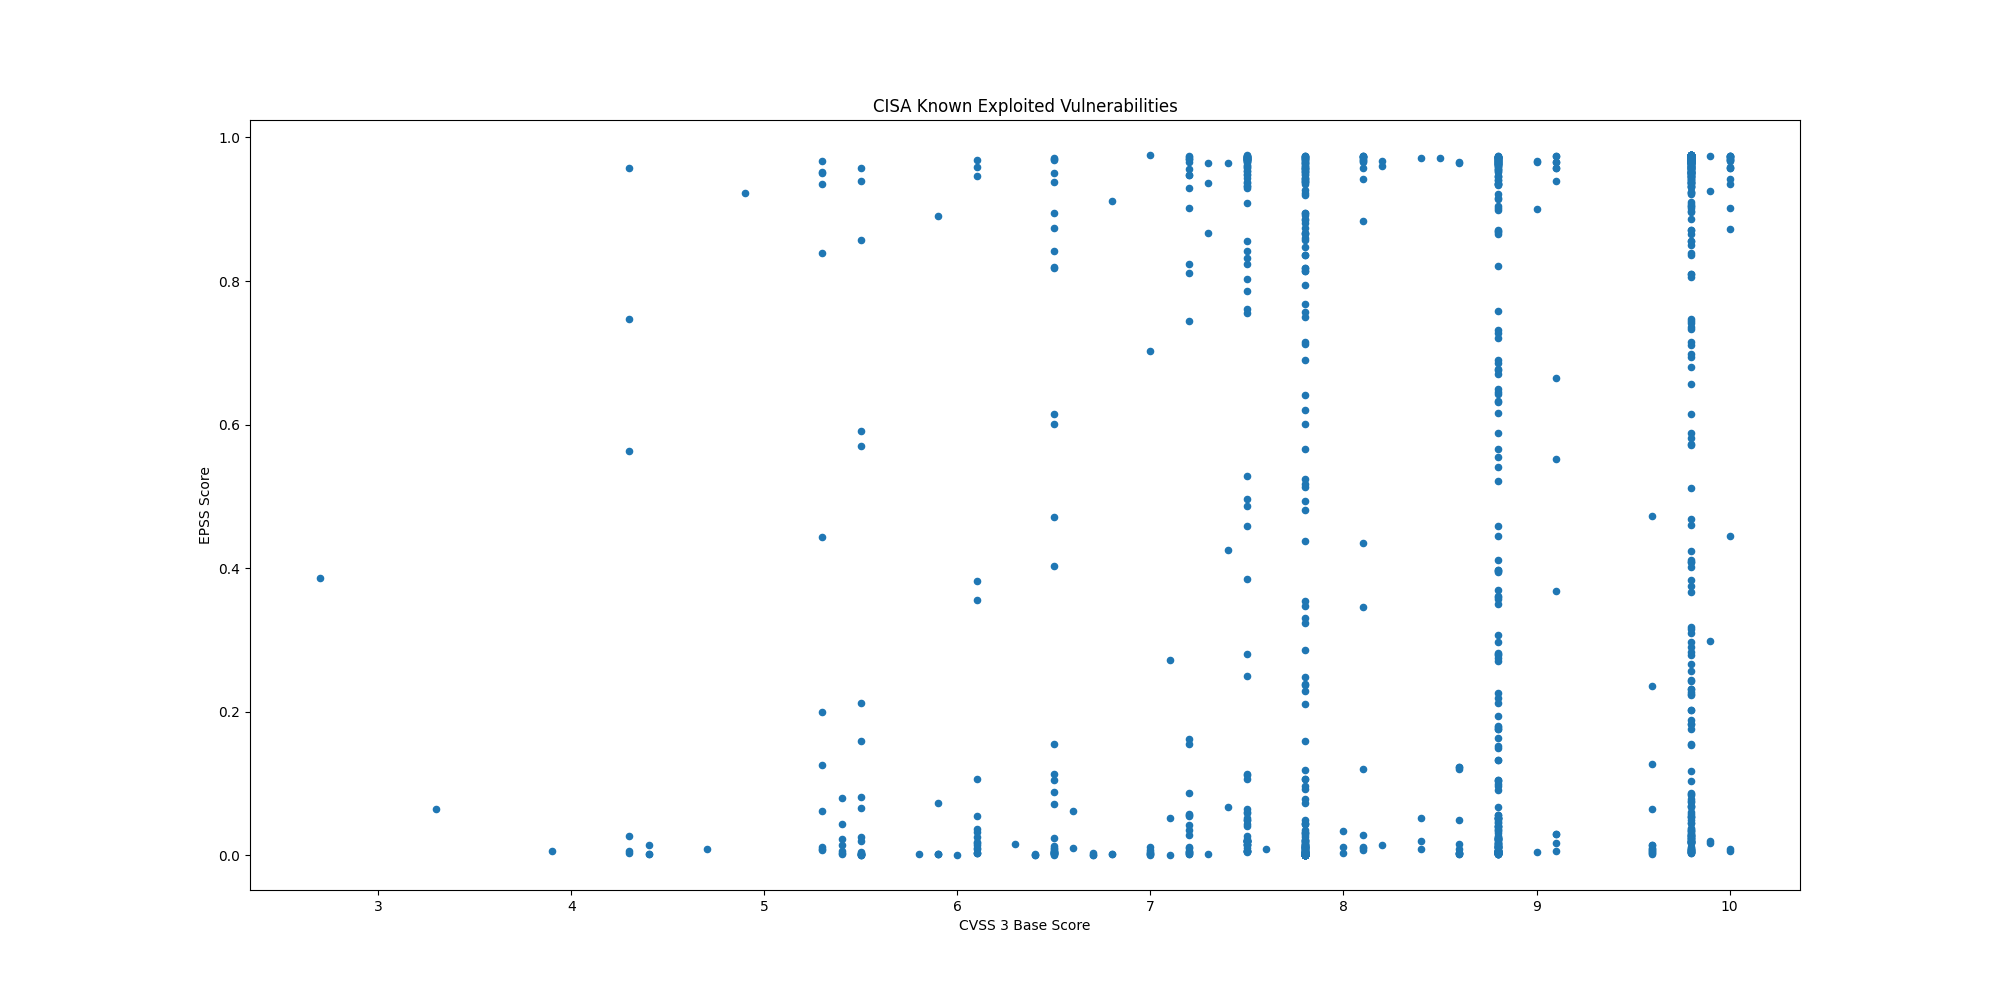

Source data for this figure (header and first rows):
CVE, CVSS3, EPSS, EPSS Percentile, Description, Vendor, Product
CVE-2024-50302, 5.5, 0.00085, 0.3878, The Linux kernel contains a use of unini…, Linux, Kernel
CVE-2024-4885, 9.8, 0.836, 0.9874, Progress WhatsUp Gold contains a path tr…, Progress, WhatsUp Gold
CVE-2018-8639, 7.8, 0.00573, 0.7823, Microsoft Windows Win32k contains an imp…, Microsoft, Windows
CVE-2022-43769, 7.2, 0.9559, 0.9958, Hitachi Vantara Pentaho BA Server contai…, Hitachi Vantara, Pentaho Business Analytics (BA) Server
CVE-2022-43939, 9.8, 0.0169, 0.8776, Hitachi Vantara Pentaho BA Server contai…, Hitachi Vantara, Pentaho Business Analytics (BA) Server
CVE-2023-20118, 7.2, 0.00139, 0.5086, Multiple Cisco Small Business RV Series …, Cisco, Small Business RV Series Routers
CVE-2023-34192, 9.0, 0.9009, 0.991, Synacor Zimbra Collaboration Suite (ZCS)…, Synacor, Zimbra Collaboration Suite (ZCS)
CVE-2024-49035, 9.8, 0.1834, 0.9629, Microsoft Partner Center contains an imp…, Microsoft, Partner Center
CVE-2024-20953, , 0.02189, 0.8935, Oracle Agile Product Lifecycle Managemen…, Oracle, Agile Product Lifecycle Management (PLM)
CVE-2017-3066, 9.8, 0.9707, 0.9988, Adobe ColdFusion contains a deserializat…, Adobe, ColdFusion
CVE-2024-53704, 9.8, 0.9607, 0.9965, SonicWall SonicOS contains an improper a…, SonicWall, SonicOS
CVE-2024-57727, 7.5, 0.3851, 0.9736, SimpleHelp remote support software conta…, SimpleHelp, SimpleHelp
CVE-2024-41710, 7.2, 0.01183, 0.8521, Mitel 6800 Series, 6900 Series, and 6900…, Mitel, SIP Phones
CVE-2024-40891, 8.8, 0.04127, 0.9225, Multiple Zyxel DSL CPE devices contain a…, Zyxel, DSL CPE Devices
CVE-2024-40890, 8.8, 0.04127, 0.9225, Multiple Zyxel DSL CPE devices contain a…, Zyxel, DSL CPE Devices
CVE-2020-15069, 9.8, 0.0751, 0.9423, Sophos XG Firewall contains a buffer ove…, Sophos, XG Firewall
CVE-2020-29574, 9.8, 0.05315, 0.9312, CyberoamOS (CROS) contains a SQL injecti…, Sophos, CyberoamOS
CVE-2024-21413, 9.8, 0.05394, 0.9319, Microsoft Outlook contains an improper i…, Microsoft, Office Outlook
CVE-2022-23748, 7.8, 0.00294, 0.6945, Dante Discovery contains a process contr…, Audinate, Dante Discovery
CVE-2024-53104, 7.8, 0.00135, 0.5023, Linux kernel contains an out-of-bounds w…, Linux, Kernel
CVE-2018-19410, 9.8, 0.04906, 0.9286, Paessler PRTG Network Monitor contains a…, Paessler, PRTG Network Monitor
CVE-2018-9276, 7.2, 0.811, 0.9864, Paessler PRTG Network Monitor contains a…, Paessler, PRTG Network Monitor
CVE-2024-29059, 7.5, 0.8412, 0.9877, Microsoft .NET Framework contains an inf…, Microsoft, .NET Framework
CVE-2024-45195, 7.5, 0.7558, 0.9845, Apache OFBiz contains a forced browsing …, Apache, OFBiz
CVE-2020-11023, 6.1, 0.3815, 0.9735, JQuery contains a persistent cross-site …, JQuery, JQuery
CVE-2024-50603, 9.8, 0.9243, 0.9926, Aviatrix Controllers contain an OS comma…, Aviatrix, Controllers
CVE-2024-55591, 9.8, 0.02634, 0.9035, Fortinet FortiOS and FortiProxy contain …, Fortinet, FortiOS and FortiProxy
CVE-2023-48365, 9.9, 0.01658, 0.8765, Qlik Sense contains an HTTP tunneling vu…, Qlik, Sense
CVE-2024-12686, 7.2, 0.05454, 0.9323, BeyondTrust Privileged Remote Access (PR…, BeyondTrust, Privileged Remote Access (PRA) and Remot…
CVE-2020-2883, 9.8, 0.9651, 0.9974, Oracle WebLogic Server, a product within…, Oracle, WebLogic Server
CVE-2024-55550, 2.7, 0.3861, 0.9736, Mitel MiCollab contains a path traversal…, Mitel, MiCollab
CVE-2024-41713, 9.1, 0.9572, 0.996, Mitel MiCollab contains a path traversal…, Mitel, MiCollab
CVE-2024-3393, 7.5, 0.00646, 0.796, Palo Alto Networks PAN-OS contains a vul…, Palo Alto Networks, PAN-OS
CVE-2021-44207, 8.1, 0.00781, 0.8156, Acclaim Systems USAHERDS contains a hard…, Acclaim Systems, USAHERDS
CVE-2024-12356, 9.8, 0.8499, 0.9881, BeyondTrust Privileged Remote Access (PR…, BeyondTrust, Privileged Remote Access (PRA) and Remot…
CVE-2021-40407, 9.8, 0.06665, 0.9387, Reolink RLC-410W IP cameras contain an a…, Reolink, RLC-410W IP Camera
CVE-2019-11001, 7.2, 0.1551, 0.9598, Reolink RLC-410W, C1 Pro, C2 Pro, RLC-42…, Reolink, Multiple IP Cameras
CVE-2022-23227, 9.8, 0.2442, 0.9674, NUUO NVRmini2 devices contain a missing …, NUUO, NVRmini2 Devices
CVE-2018-14933, 9.8, 0.9504, 0.9951, NUUO NVRmini devices contain an OS comma…, NUUO, NVRmini Devices
CVE-2024-55956, 9.8, 0.969, 0.9983, Cleo Harmony, VLTrader, and LexiCom, whi…, Cleo, Multiple Products
CVE-2024-35250, 7.8, 0.00095, 0.4235, Microsoft Windows Kernel-Mode Driver con…, Microsoft, Windows
CVE-2024-20767, 7.4, 0.9649, 0.9974, Adobe ColdFusion contains an improper ac…, Adobe, ColdFusion
CVE-2024-50623, 9.8, 0.9695, 0.9985, Cleo Harmony, VLTrader, and LexiCom, whi…, Cleo, Multiple Products
CVE-2024-49138, 7.8, 0.00054, 0.263, Microsoft Windows Common Log File System…, Microsoft, Windows
CVE-2024-51378, 9.8, 0.2311, 0.9666, CyberPanel contains an incorrect default…, CyberPersons, CyberPanel
CVE-2024-11667, 9.8, 0.1885, 0.9634, Multiple Zyxel firewalls contain a path …, Zyxel, Multiple Firewalls
CVE-2024-11680, 9.8, 0.4682, 0.9762, ProjectSend contains an improper authent…, ProjectSend, ProjectSend
CVE-2023-45727, 7.5, 0.2495, 0.9676, North Grid Proself Enterprise/Standard, …, North Grid, Proself
CVE-2023-28461, 9.8, 0.2252, 0.9661, Array Networks AG and vxAG ArrayOS conta…, Array Networks, AG/vxAG ArrayOS
CVE-2024-21287, 7.5, 0.01634, 0.8754, Oracle Agile Product Lifecycle Managemen…, Oracle, Agile Product Lifecycle Management (PLM)
CVE-2024-44309, 6.1, 0.00289, 0.6916, Apple iOS, macOS, and other Apple produc…, Apple, Multiple Products
CVE-2024-44308, 8.8, 0.0018, 0.5634, Apple iOS, macOS, and other Apple produc…, Apple, Multiple Products
CVE-2024-38813, 9.8, 0.00416, 0.7429, VMware vCenter contains an improper chec…, VMware, vCenter Server
CVE-2024-38812, 9.8, 0.00416, 0.7429, VMware vCenter Server contains a heap-ba…, VMware, vCenter Server
CVE-2024-9474, 7.2, 0.9746, 0.9998, Palo Alto Networks PAN-OS contains an OS…, Palo Alto Networks, PAN-OS
CVE-2024-0012, 9.8, 0.9696, 0.9985, Palo Alto Networks PAN-OS contains an au…, Palo Alto Networks, PAN-OS
CVE-2024-1212, 9.8, 0.9466, 0.9946, Progress Kemp LoadMaster contains an OS …, Progress, Kemp LoadMaster
CVE-2024-9465, 9.1, 0.9399, 0.9939, Palo Alto Networks Expedition contains a…, Palo Alto Networks, Expedition
CVE-2024-9463, 7.5, 0.9619, 0.9967, Palo Alto Networks Expedition contains a…, Palo Alto Networks, Expedition
CVE-2021-26086, 5.3, 0.9674, 0.9979, Atlassian Jira Server and Data Center co…, Atlassian, Jira Server and Data Center
... 1,211 more rows
